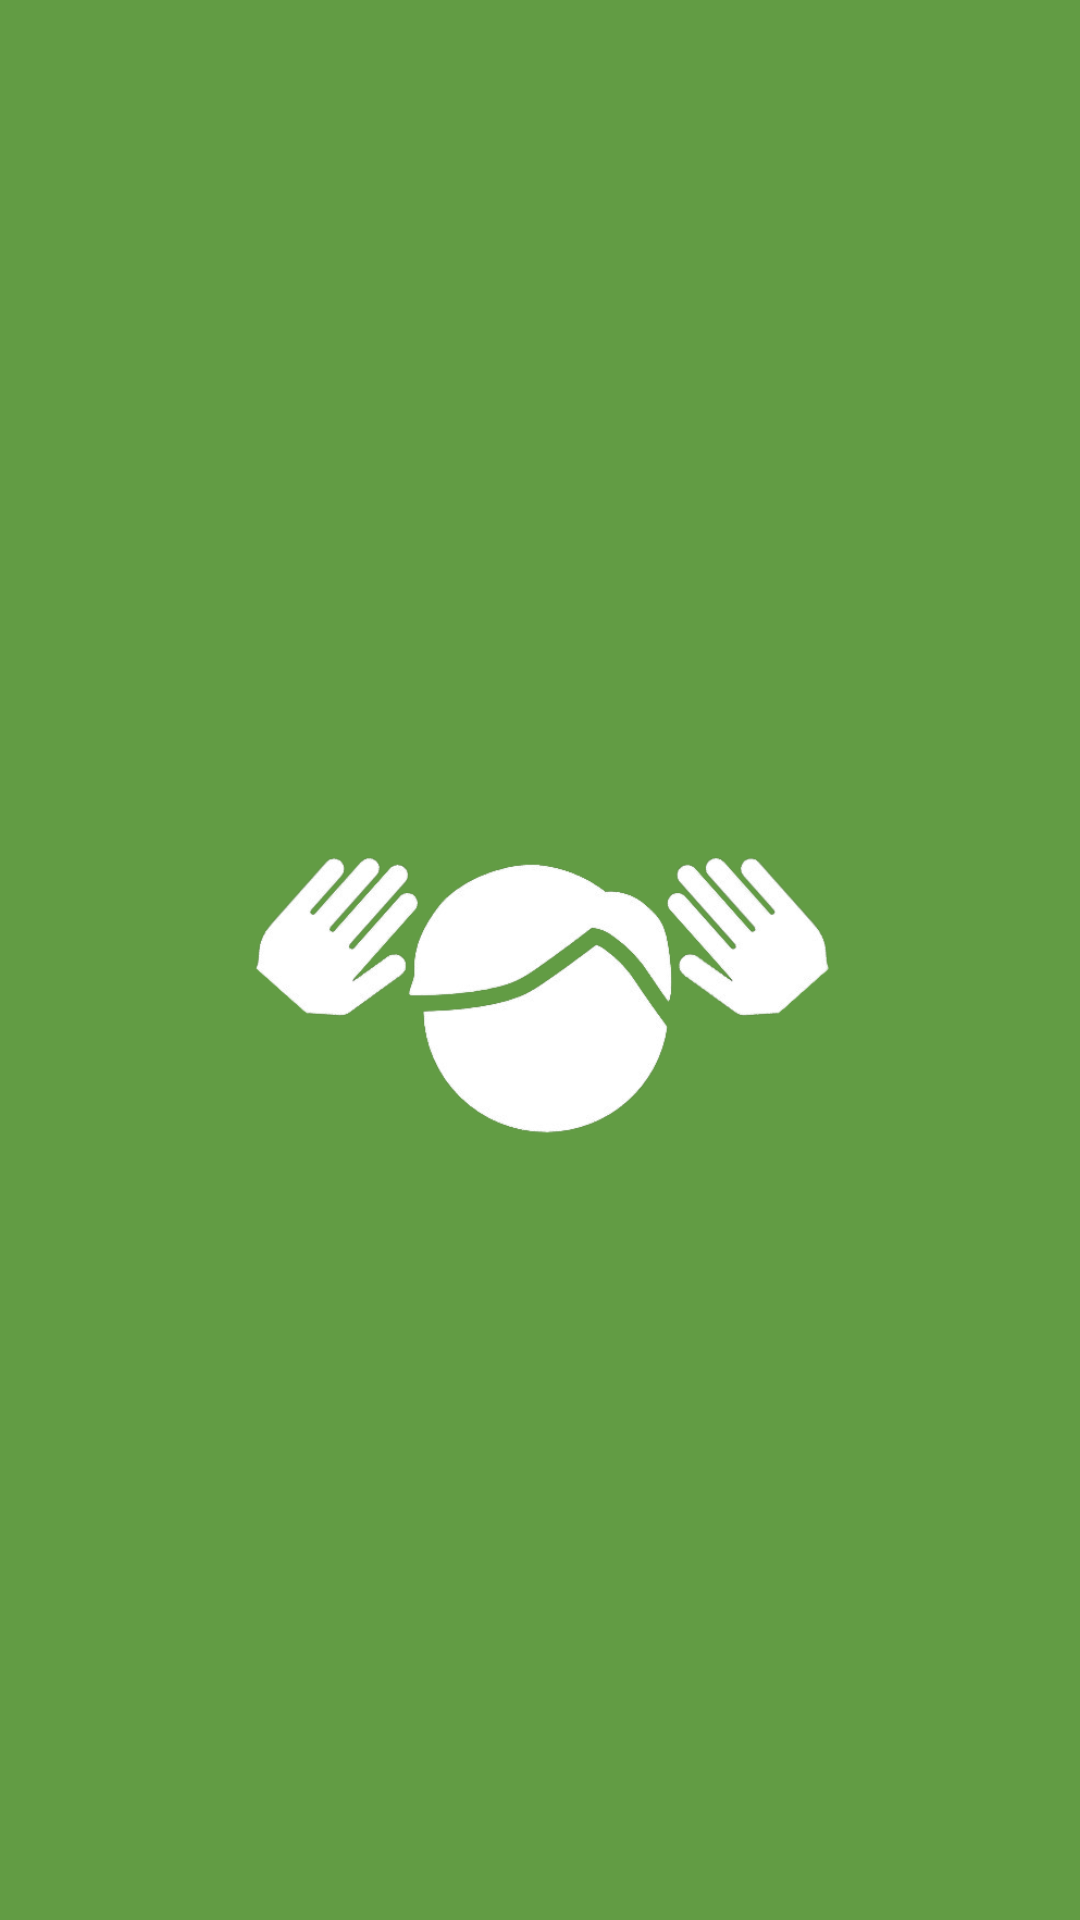

Reconstruct the res/layout file that produces this screen, plus the resources it refers to.
<!-- AndroidManifest.xml: application theme Theme.DeerSign -->
<!-- res/layout/fragment_splah.xml -->
<?xml version="1.0" encoding="utf-8"?>
<androidx.constraintlayout.widget.ConstraintLayout xmlns:android="http://schemas.android.com/apk/res/android"
    xmlns:tools="http://schemas.android.com/tools"
    xmlns:app="http://schemas.android.com/apk/res-auto"
    android:layout_width="match_parent"
    android:layout_height="match_parent"
    tools:context=".SplahFragment"
    android:background="#629c44">

    <ImageView
        android:id="@+id/imageView"
        android:layout_width="194dp"
        android:layout_height="177dp"
        app:layout_constraintBottom_toBottomOf="parent"
        app:layout_constraintEnd_toEndOf="parent"
        app:layout_constraintStart_toStartOf="parent"
        app:layout_constraintTop_toTopOf="parent"
        app:srcCompat="@drawable/logo_blanco" />

</androidx.constraintlayout.widget.ConstraintLayout>
<!-- resources referenced by this layout -->
<resources>
  <!-- drawable logo_blanco: png bitmap (drawable, 45387 bytes) -->
  <style name="Theme.DeerSign" parent="Theme.MaterialComponents.DayNight.NoActionBar">
          
          <item name="colorPrimary">@color/yellow_200</item>
          <item name="colorPrimaryVariant">@color/white</item>
          <item name="colorOnPrimary">@color/white</item>
          
          <item name="colorSecondary">@color/teal_200</item>
          <item name="colorSecondaryVariant">@color/teal_700</item>
          <item name="colorOnSecondary">@color/black</item>
          
          <item name="android:statusBarColor">?attr/colorPrimaryVariant</item>
          
      </style>
  <color name="yellow_200">#FFA834</color>
  <color name="white">#FFFFFFFF</color>
  <color name="teal_200">#FF03DAC5</color>
  <color name="teal_700">#FF018786</color>
  <color name="black">#FF000000</color>
</resources>
